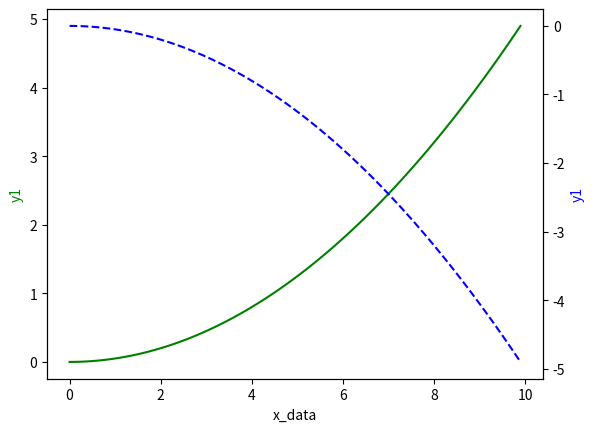

Source code (Python):
import matplotlib.pyplot as plt
import numpy as np

# 次坐标轴
x = np.arange(0, 10, .1)
y1 = 0.05 * x ** 2
y2 = -1 * y1

fig, ax1 = plt.subplots()
ax2 = ax1.twinx()  # ax2原点对称与ax1
ax1.plot(x, y1, 'g-')
ax2.plot(x, y2, 'b--')

ax1.set_xlabel('x_data')
ax1.set_ylabel('y1', color='g')
ax2.set_ylabel('y1', color='b')

plt.show()
